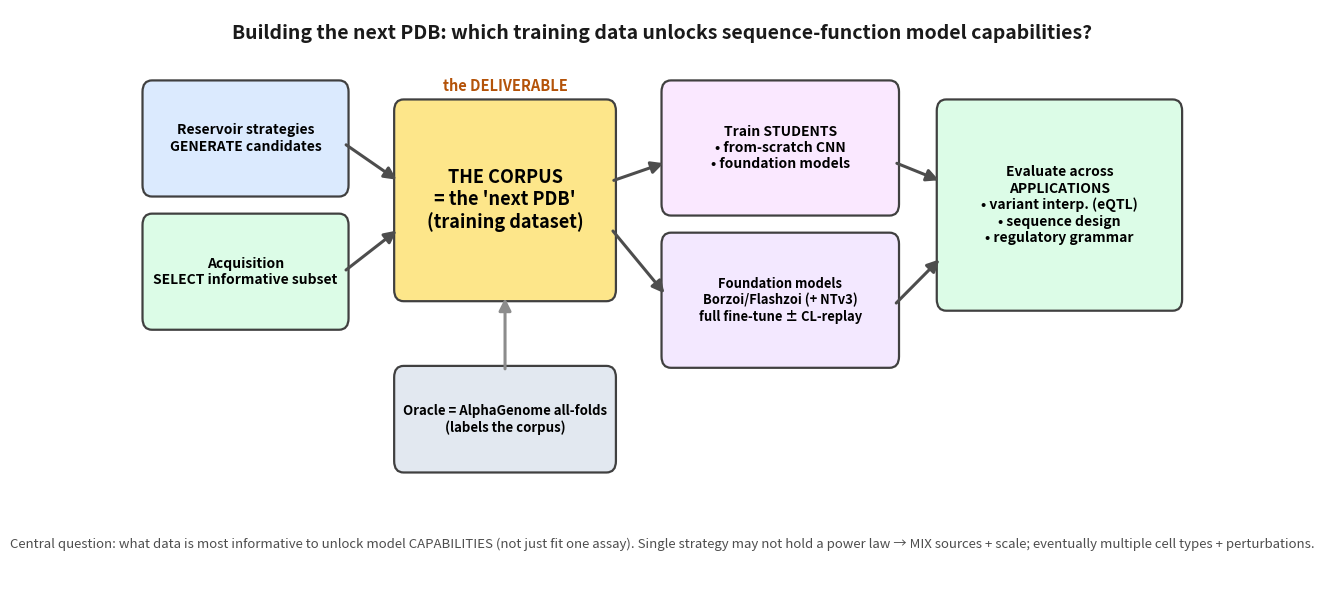

Here is the Python script that generated this plot:
"""'Next PDB' framing schematic: the training CORPUS is the deliverable; informativeness is one
input; students = CNN + foundation models; eval = applications. -> pi_meeting_figs/"""

import os

import matplotlib.pyplot as plt
from matplotlib.patches import FancyArrowPatch, FancyBboxPatch

OUT = os.path.expanduser("~/Downloads/pi_meeting_figs")
os.makedirs(OUT, exist_ok=True)
fig, ax = plt.subplots(figsize=(13.5, 6.2))
ax.set_xlim(0, 13.5)
ax.set_ylim(0, 6.2)
ax.axis("off")


def box(x, y, w, h, text, fc, fs=10.5, weight="bold", ec="0.25"):
    ax.add_patch(
        FancyBboxPatch(
            (x, y), w, h, boxstyle="round,pad=0.06,rounding_size=0.12", fc=fc, ec=ec, lw=1.6
        )
    )
    ax.text(
        x + w / 2, y + h / 2, text, ha="center", va="center", fontsize=fs, weight=weight, wrap=True
    )


def arrow(x0, y0, x1, y1, color="0.3", lw=2.2):
    ax.add_patch(
        FancyArrowPatch((x0, y0), (x1, y1), arrowstyle="-|>", mutation_scale=18, lw=lw, color=color)
    )


# construction (left)
box(0.2, 4.3, 2.5, 1.1, "Reservoir strategies\nGENERATE candidates", "#dbeafe", 10)
box(0.2, 2.9, 2.5, 1.1, "Acquisition\nSELECT informative subset", "#dcfce7", 10)
# the corpus (center — the deliverable)
box(3.4, 3.2, 2.7, 2.0, "THE CORPUS\n= the 'next PDB'\n(training dataset)", "#fde68a", 13)
ax.text(4.75, 5.35, "the DELIVERABLE", ha="center", fontsize=10.5, weight="bold", color="#b45309")
arrow(2.7, 4.8, 3.4, 4.4)
arrow(2.7, 3.45, 3.4, 3.9)
# oracle labels the corpus
box(3.4, 1.4, 2.7, 1.0, "Oracle = AlphaGenome all-folds\n(labels the corpus)", "#e2e8f0", 9.5)
arrow(4.75, 2.4, 4.75, 3.2, color="0.55")
# students (train on corpus)
box(6.8, 4.1, 2.9, 1.3, "Train STUDENTS\n• from-scratch CNN\n• foundation models", "#fae8ff", 10)
box(
    6.8,
    2.5,
    2.9,
    1.3,
    "Foundation models\nBorzoi/Flashzoi (+ NTv3)\nfull fine-tune ± CL-replay",
    "#f3e8ff",
    9.3,
)
arrow(6.1, 4.4, 6.8, 4.6)
arrow(6.1, 3.9, 6.8, 3.2)
# applications (right)
box(
    10.3,
    3.1,
    3.0,
    2.1,
    "Evaluate across\nAPPLICATIONS\n• variant interp. (eQTL)\n• sequence design\n• regulatory grammar",
    "#dcfce7",
    10,
)
arrow(9.7, 4.6, 10.3, 4.4)
arrow(9.7, 3.1, 10.3, 3.6)

ax.text(
    6.75,
    5.9,
    "Building the next PDB: which training data unlocks sequence-function model capabilities?",
    ha="center",
    fontsize=14,
    weight="bold",
    color="0.1",
)
ax.text(
    6.75,
    0.55,
    "Central question: what data is most informative to unlock model CAPABILITIES (not just fit one assay). "
    "Single strategy may not hold a power law → MIX sources + scale; eventually multiple cell types + perturbations.",
    ha="center",
    fontsize=9.5,
    style="italic",
    color="0.3",
    wrap=True,
)
fig.tight_layout()
fig.savefig(f"{OUT}/schematic_nextpdb.png", dpi=300, bbox_inches="tight")
print("WROTE schematic_nextpdb.png")
